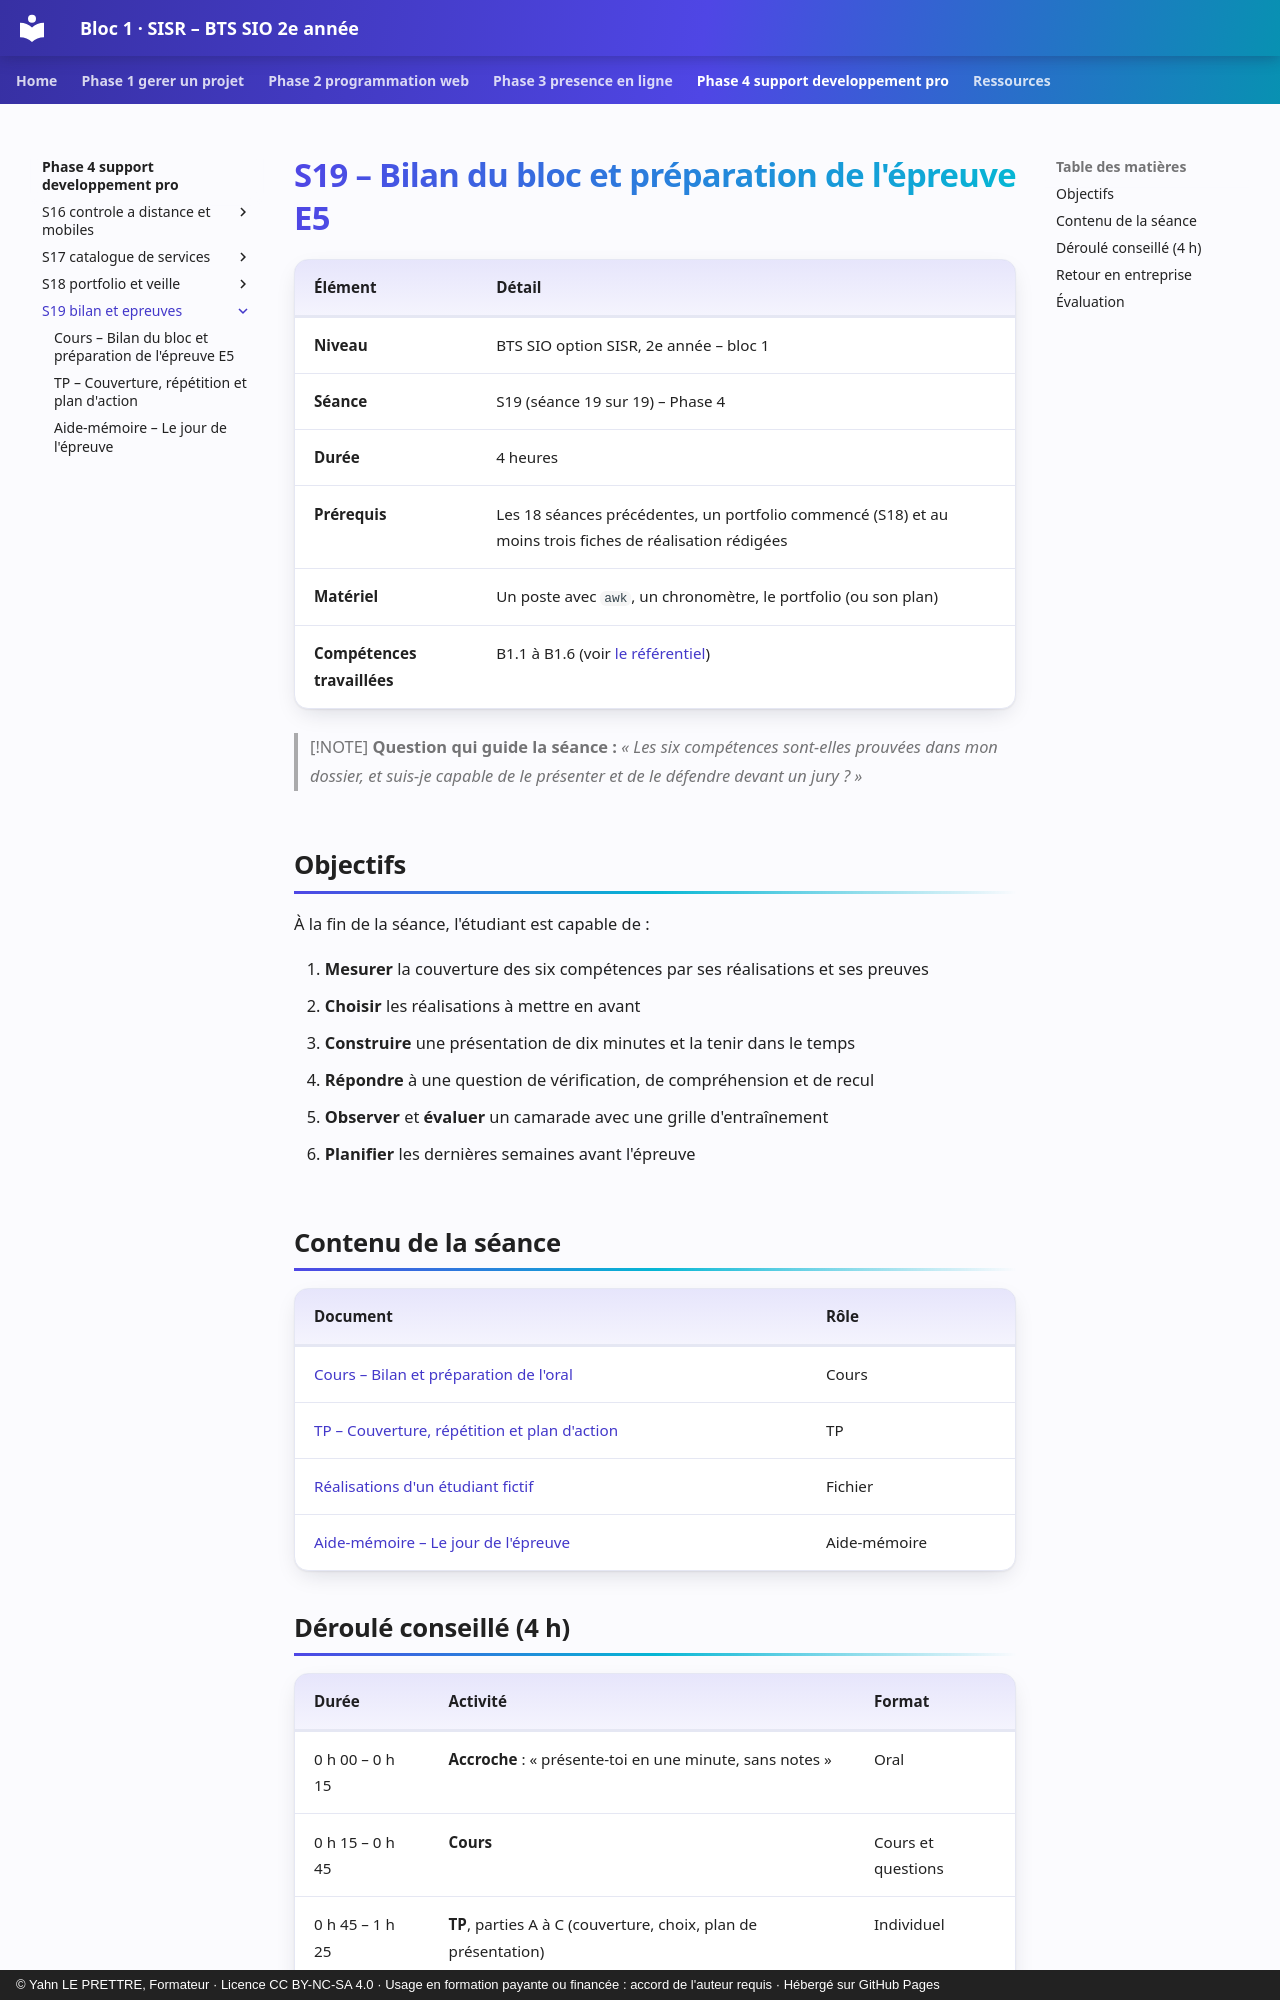

repository: YahnLP/bts2-sio-sisr-bloc1 · page: phase-4-support-developpement-pro/S19-bilan-et-epreuves/index.html · generator: mkdocs · copyright: © Yahn LE PRETTRE, Formateur · Licence CC BY-NC-SA 4.0 · Usage en formation payante ou financée : accord de l'auteur requis · Hébergé sur GitHub Pages

# S19 – Bilan du bloc et préparation de l'épreuve E5

| Élément | Détail |
|---|---|
| **Niveau** | BTS SIO option SISR, 2e année – bloc 1 |
| **Séance** | S19 (séance 19 sur 19) – Phase 4 |
| **Durée** | 4 heures |
| **Prérequis** | Les 18 séances précédentes, un portfolio commencé (S18) et au moins trois fiches de réalisation rédigées |
| **Matériel** | Un poste avec `awk`, un chronomètre, le portfolio (ou son plan) |
| **Compétences travaillées** | B1.1 à B1.6 (voir [le référentiel](../../ressources/referentiel.md)) |

> [!NOTE]
> **Question qui guide la séance :** *« Les six compétences sont-elles prouvées dans mon dossier, et suis-je capable de le présenter et de le défendre devant un jury ? »*

## Objectifs

À la fin de la séance, l'étudiant est capable de :

1. **Mesurer** la couverture des six compétences par ses réalisations et ses preuves
2. **Choisir** les réalisations à mettre en avant
3. **Construire** une présentation de dix minutes et la tenir dans le temps
4. **Répondre** à une question de vérification, de compréhension et de recul
5. **Observer** et **évaluer** un camarade avec une grille d'entraînement
6. **Planifier** les dernières semaines avant l'épreuve

## Contenu de la séance

| Document | Rôle |
|---|---|
| [Cours – Bilan et préparation de l'oral](01-cours.md) | Cours |
| [TP – Couverture, répétition et plan d'action](02-tp.md) | TP |
| [Réalisations d'un étudiant fictif](tp/realisations.csv) | Fichier |
| [Aide-mémoire – Le jour de l'épreuve](03-aide-memoire.md) | Aide-mémoire |

## Déroulé conseillé (4 h)

| Durée | Activité | Format |
|---|---|---|
| 0 h 00 – 0 h 15 | **Accroche** : « présente-toi en une minute, sans notes » | Oral |
| 0 h 15 – 0 h 45 | **Cours** | Cours et questions |
| 0 h 45 – 1 h 25 | **TP**, parties A à C (couverture, choix, plan de présentation) | Individuel |
| 1 h 25 – 3 h 10 | **Répétitions** (partie D) : trois passages de 35 minutes en trinôme | Trinôme |
| 3 h 10 – 3 h 40 | **Bilan de compétences** et partie E | Individuel |
| 3 h 40 – 4 h 00 | **Plan d'action** et clôture du bloc | Collectif |
